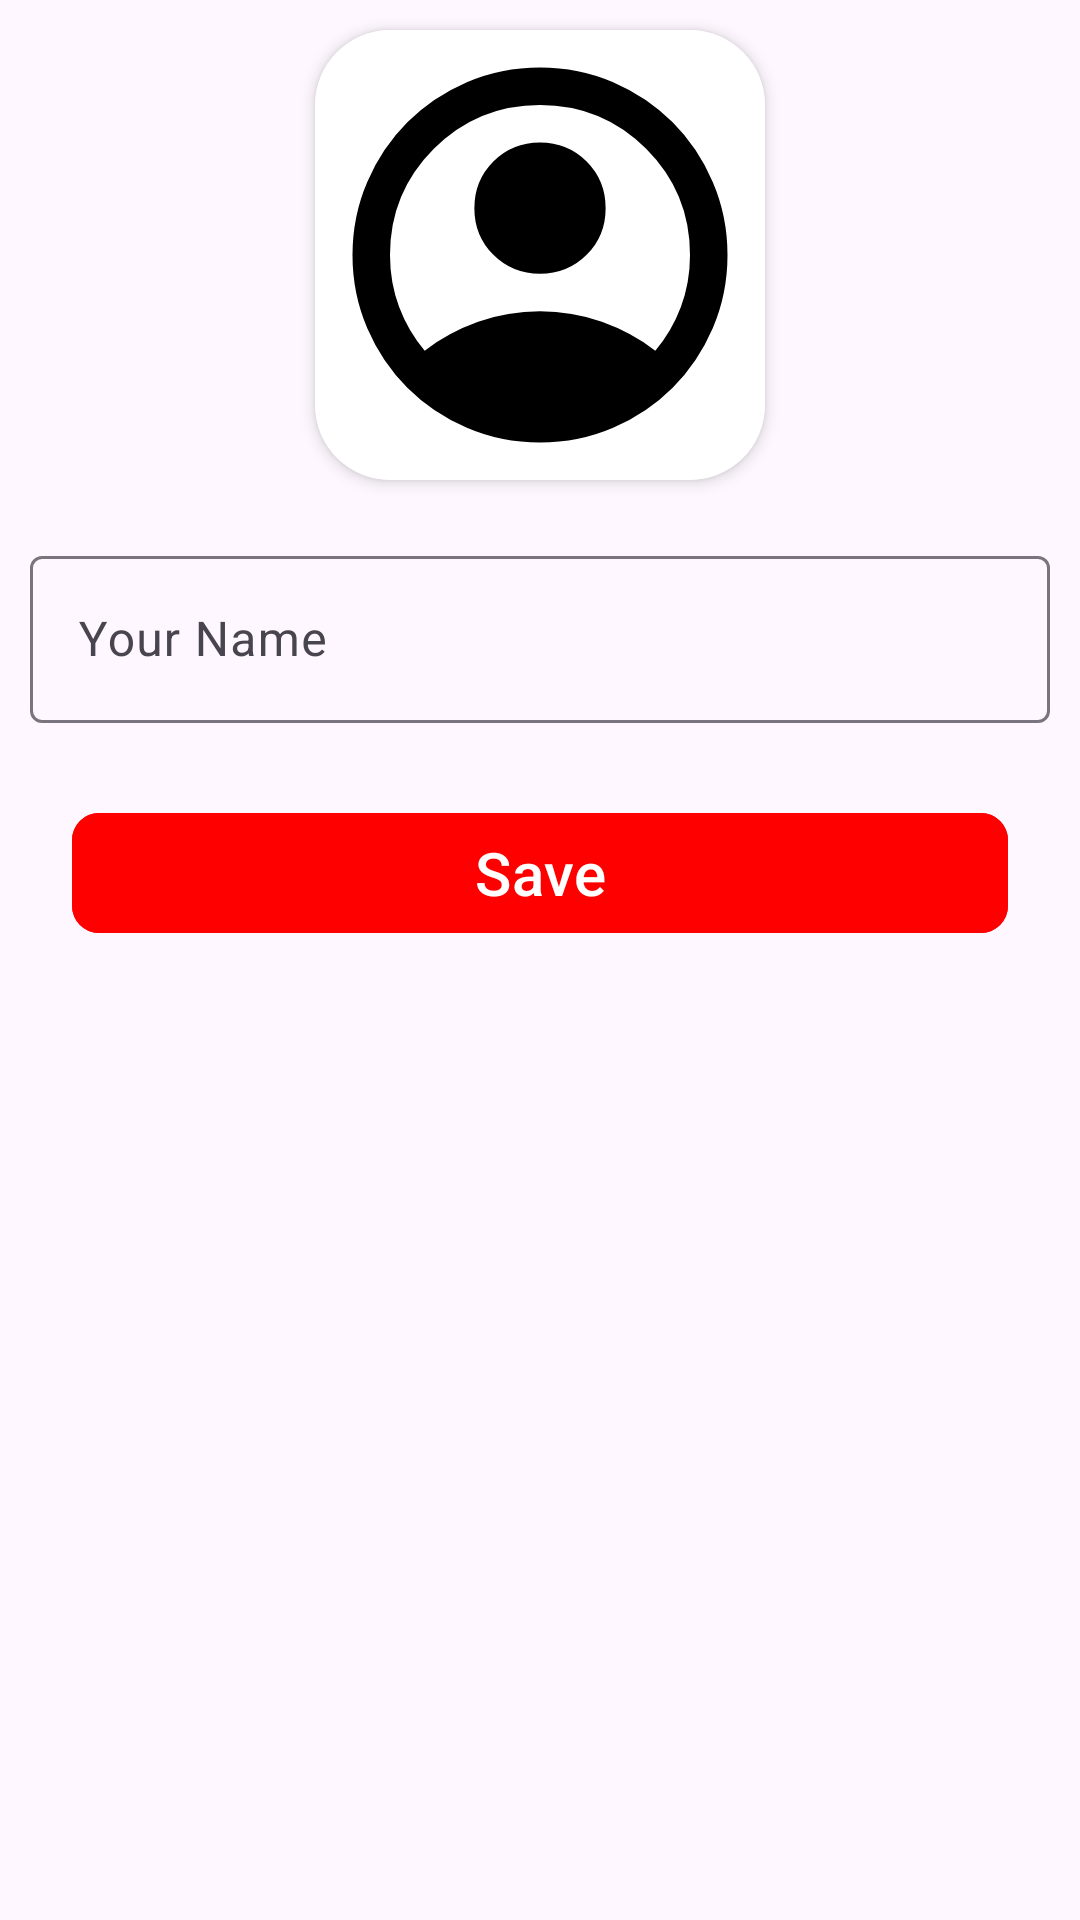

Write the Android layout XML for this screen, with the resource values it uses.
<!-- AndroidManifest.xml: application theme Theme.Blog -->
<!-- res/layout/fragment_edit_profile_dialogue.xml -->
<?xml version="1.0" encoding="utf-8"?>
<FrameLayout xmlns:android="http://schemas.android.com/apk/res/android"
    xmlns:app="http://schemas.android.com/apk/res-auto"
    xmlns:tools="http://schemas.android.com/tools"
    android:layout_width="match_parent"
    android:layout_height="match_parent"
    android:background="@drawable/dialogue_bg"
    tools:context=".views.activities.EditBlogActivity">

    <ScrollView
        android:layout_width="match_parent"
        android:layout_height="match_parent">

        <LinearLayout
            android:layout_width="match_parent"
            android:layout_height="wrap_content"
            android:orientation="vertical">

            <com.google.android.material.card.MaterialCardView
                android:id="@+id/materialCardView"
                android:layout_width="150dp"
                android:layout_height="150dp"
                android:layout_gravity="center"
                android:layout_margin="10dp"
                app:cardCornerRadius="25dp"
                app:cardElevation="3dp"
                app:strokeWidth="0dp">

                <androidx.constraintlayout.widget.ConstraintLayout
                    android:layout_width="match_parent"
                    android:layout_height="match_parent"
                    android:background="@color/white">

                    <ImageView
                        android:id="@+id/userprfile"
                        android:layout_width="match_parent"
                        android:layout_height="match_parent"
                        android:scaleType="centerCrop"
                        android:src="@drawable/ic_user_avatar"
                        app:layout_constraintBottom_toBottomOf="parent"
                        app:layout_constraintEnd_toEndOf="parent"
                        app:layout_constraintStart_toStartOf="parent"
                        app:layout_constraintTop_toTopOf="parent" />

                </androidx.constraintlayout.widget.ConstraintLayout>

            </com.google.android.material.card.MaterialCardView>

            <com.google.android.material.textfield.TextInputLayout
                android:id="@+id/userNameEdt"
                android:layout_width="match_parent"
                android:layout_height="match_parent"
                android:layout_margin="10dp">

                <com.google.android.material.textfield.TextInputEditText
                    android:layout_width="match_parent"
                    android:layout_height="wrap_content"
                    android:hint="Your Name"
                    android:inputType="textCapWords"
                    android:textColor="@color/black" />
            </com.google.android.material.textfield.TextInputLayout>

            <com.google.android.material.button.MaterialButton
                android:id="@+id/saveBtn"
                style="@style/ThemeOverlay.Material3.Button.ElevatedButton"
                android:layout_width="match_parent"
                android:layout_height="wrap_content"
                android:layout_marginHorizontal="24dp"
                android:layout_marginTop="16dp"
                android:layout_marginBottom="10dp"
                android:backgroundTint="@color/red"
                android:text="Save"
                android:textColor="@color/white"
                android:textSize="20sp"
                app:cornerRadius="9dp" />
        </LinearLayout>
    </ScrollView>

    <com.airbnb.lottie.LottieAnimationView
        android:id="@+id/loading"
        android:layout_width="150dp"
        android:layout_height="150dp"
        android:layout_gravity="center_horizontal"
        android:layout_marginTop="100dp"
        android:visibility="gone"
        app:layout_constraintBottom_toBottomOf="parent"
        app:layout_constraintEnd_toEndOf="parent"
        app:layout_constraintStart_toStartOf="parent"
        app:layout_constraintTop_toBottomOf="@+id/searchBlog"
        app:lottie_autoPlay="true"
        app:lottie_loop="true"
        app:lottie_rawRes="@raw/loading" />

</FrameLayout>
<!-- resources referenced by this layout -->
<resources>
  <color name="black">#FF000000</color>
  <color name="red">#ff0000</color>
  <color name="white">#FFFFFFFF</color>
  <!-- drawable ic_user_avatar (drawable) -->
  <vector xmlns:android="http://schemas.android.com/apk/res/android"
      android:width="500dp"
      android:height="500dp"
      android:viewportWidth="960"
      android:viewportHeight="960">
    <path
        android:fillColor="#FF000000"
        android:pathData="M234,684q51,-39 114,-61.5T480,600q69,0 132,22.5T726,684q35,-41 54.5,-93T800,480q0,-133 -93.5,-226.5T480,160q-133,0 -226.5,93.5T160,480q0,59 19.5,111t54.5,93ZM480,520q-59,0 -99.5,-40.5T340,380q0,-59 40.5,-99.5T480,240q59,0 99.5,40.5T620,380q0,59 -40.5,99.5T480,520ZM480,880q-83,0 -156,-31.5T197,763q-54,-54 -85.5,-127T80,480q0,-83 31.5,-156T197,197q54,-54 127,-85.5T480,80q83,0 156,31.5T763,197q54,54 85.5,127T880,480q0,83 -31.5,156T763,763q-54,54 -127,85.5T480,880Z"/>
  </vector>
  <style name="Theme.Blog" parent="Base.Theme.Blog" />
  <style name="Base.Theme.Blog" parent="Theme.Material3.DayNight.NoActionBar">
          
          <item name="android:statusBarColor">@color/darkGray</item>
      </style>
  <color name="darkGray">#4e4e4e</color>
</resources>
